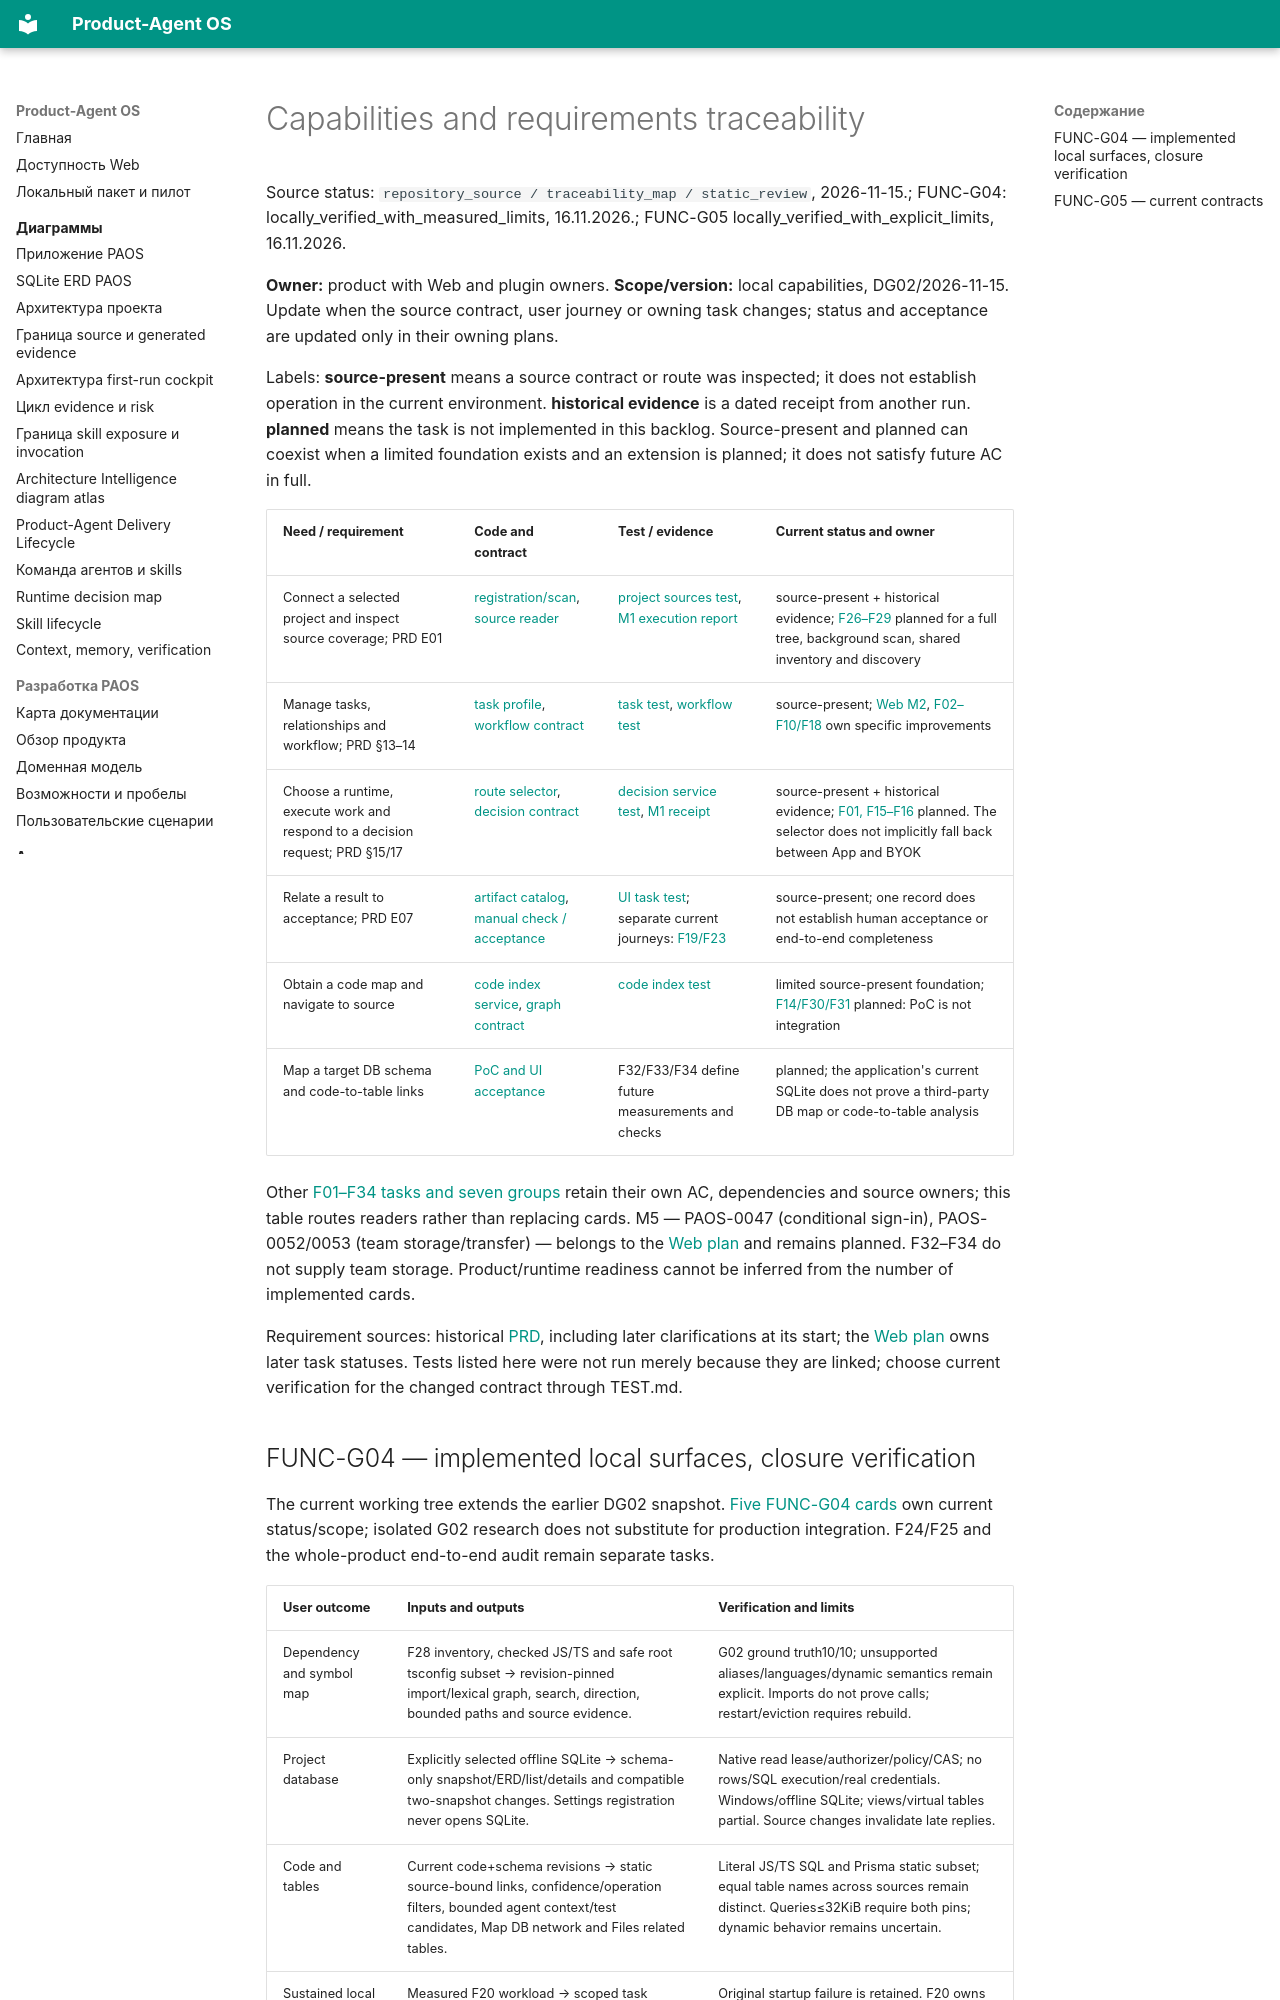

repository: alexroadcaster/product-agent-os · page: product/capabilities.en.html · generator: mkdocs

# Capabilities and requirements traceability

Source status: `repository_source / traceability_map / static_review`, 2026-11-15.; FUNC-G04: locally_verified_with_measured_limits, 16.11.2026.; FUNC-G05 locally_verified_with_explicit_limits, 16.11.2026.

**Owner:** product with Web and plugin owners. **Scope/version:** local capabilities, DG02/2026-11-15. Update when the source contract, user journey or owning task changes; status and acceptance are updated only in their owning plans.

Labels: **source-present** means a source contract or route was inspected; it does not establish operation in the current environment. **historical evidence** is a dated receipt from another run. **planned** means the task is not implemented in this backlog. Source-present and planned can coexist when a limited foundation exists and an extension is planned; it does not satisfy future AC in full.

| Need / requirement | Code and contract | Test / evidence | Current status and owner |
| --- | --- | --- | --- |
| Connect a selected project and inspect source coverage; PRD E01 | [registration/scan](https://github.com/alexroadcaster/product-agent-os/blob/2f8a0cb8b428ba4499d9d7bd35f1f4b42b2be765/apps/local-service/src/http/application.mts), [source reader](https://github.com/alexroadcaster/product-agent-os/blob/2f8a0cb8b428ba4499d9d7bd35f1f4b42b2be765/apps/local-service/src/adapters/project-sources.ts) | [project sources test](https://github.com/alexroadcaster/product-agent-os/blob/2f8a0cb8b428ba4499d9d7bd35f1f4b42b2be765/tests/web/project-sources.test.mts), [M1 execution report](https://github.com/alexroadcaster/product-agent-os/blob/2f8a0cb8b428ba4499d9d7bd35f1f4b42b2be765/research/product-agent-os-web-m1-execution-2026-11-11.md) | source-present + historical evidence; [F26–F29](../planning/functional-remediation-2026-11-15.md) planned for a full tree, background scan, shared inventory and discovery |
| Manage tasks, relationships and workflow; PRD §13–14 | [task profile](https://github.com/alexroadcaster/product-agent-os/blob/2f8a0cb8b428ba4499d9d7bd35f1f4b42b2be765/packages/contracts/issues/task-profile.ts), [workflow contract](https://github.com/alexroadcaster/product-agent-os/blob/2f8a0cb8b428ba4499d9d7bd35f1f4b42b2be765/packages/contracts/workflows/workflow.ts) | [task test](https://github.com/alexroadcaster/product-agent-os/blob/2f8a0cb8b428ba4499d9d7bd35f1f4b42b2be765/tests/web/task-profile.test.mts), [workflow test](https://github.com/alexroadcaster/product-agent-os/blob/2f8a0cb8b428ba4499d9d7bd35f1f4b42b2be765/tests/web/workflows.test.mts) | source-present; [Web M2](../planning/product-agent-os-web-task-manager-plan-2026-11-09.md), [F02–F10/F18](../planning/functional-remediation-2026-11-15.md) own specific improvements |
| Choose a runtime, execute work and respond to a decision request; PRD §15/17 | [route selector](https://github.com/alexroadcaster/product-agent-os/blob/2f8a0cb8b428ba4499d9d7bd35f1f4b42b2be765/apps/local-service/src/runtime/route-selector.ts), [decision contract](https://github.com/alexroadcaster/product-agent-os/blob/2f8a0cb8b428ba4499d9d7bd35f1f4b42b2be765/packages/contracts/decisions/decision.ts) | [decision service test](https://github.com/alexroadcaster/product-agent-os/blob/2f8a0cb8b428ba4499d9d7bd35f1f4b42b2be765/tests/web/decision-service.test.mts), [M1 receipt](https://github.com/alexroadcaster/product-agent-os/blob/2f8a0cb8b428ba4499d9d7bd35f1f4b42b2be765/research/product-agent-os-web-m1-execution-2026-11-11.md) | source-present + historical evidence; [F01, F15–F16](../planning/functional-remediation-2026-11-15.md) planned. The selector does not implicitly fall back between App and BYOK |
| Relate a result to acceptance; PRD E07 | [artifact catalog](https://github.com/alexroadcaster/product-agent-os/blob/2f8a0cb8b428ba4499d9d7bd35f1f4b42b2be765/packages/contracts/artifacts/catalog.ts), [manual check / acceptance](https://github.com/alexroadcaster/product-agent-os/blob/2f8a0cb8b428ba4499d9d7bd35f1f4b42b2be765/apps/local-service/src/tasks/user-commands.mts) | [UI task test](https://github.com/alexroadcaster/product-agent-os/blob/2f8a0cb8b428ba4499d9d7bd35f1f4b42b2be765/tests/web/ui-task.test.mts); separate current journeys: [F19/F23](../planning/functional-remediation-2026-11-15.md) | source-present; one record does not establish human acceptance or end-to-end completeness |
| Obtain a code map and navigate to source | [code index service](https://github.com/alexroadcaster/product-agent-os/blob/2f8a0cb8b428ba4499d9d7bd35f1f4b42b2be765/apps/local-service/src/code-index/service.mts), [graph contract](https://github.com/alexroadcaster/product-agent-os/blob/2f8a0cb8b428ba4499d9d7bd35f1f4b42b2be765/packages/contracts/graph/code-graph.ts) | [code index test](https://github.com/alexroadcaster/product-agent-os/blob/2f8a0cb8b428ba4499d9d7bd35f1f4b42b2be765/tests/web/code-index.test.mts) | limited source-present foundation; [F14/F30/F31](../planning/functional-remediation-2026-11-15.md) planned: PoC is not integration |
| Map a target DB schema and code-to-table links | [PoC and UI acceptance](../planning/functional-remediation-2026-11-15.md) | F32/F33/F34 define future measurements and checks | planned; the application's current SQLite does not prove a third-party DB map or code-to-table analysis |

Other [F01–F34 tasks and seven groups](../planning/functional-remediation-2026-11-15.md) retain their own AC, dependencies and source owners; this table routes readers rather than replacing cards. M5 — PAOS-0047 (conditional sign-in), PAOS-0052/0053 (team storage/transfer) — belongs to the [Web plan](../planning/product-agent-os-web-task-manager-plan-2026-11-09.md#paos-m5) and remains planned. F32–F34 do not supply team storage. Product/runtime readiness cannot be inferred from the number of implemented cards.

Requirement sources: historical [PRD](https://github.com/alexroadcaster/product-agent-os/blob/2f8a0cb8b428ba4499d9d7bd35f1f4b42b2be765/research/product-agent-os-web-prd-2026-11-05.md), including later clarifications at its start; the [Web plan](../planning/product-agent-os-web-task-manager-plan-2026-11-09.md) owns later task statuses. Tests listed here were not run merely because they are linked; choose current verification for the changed contract through TEST.md.
